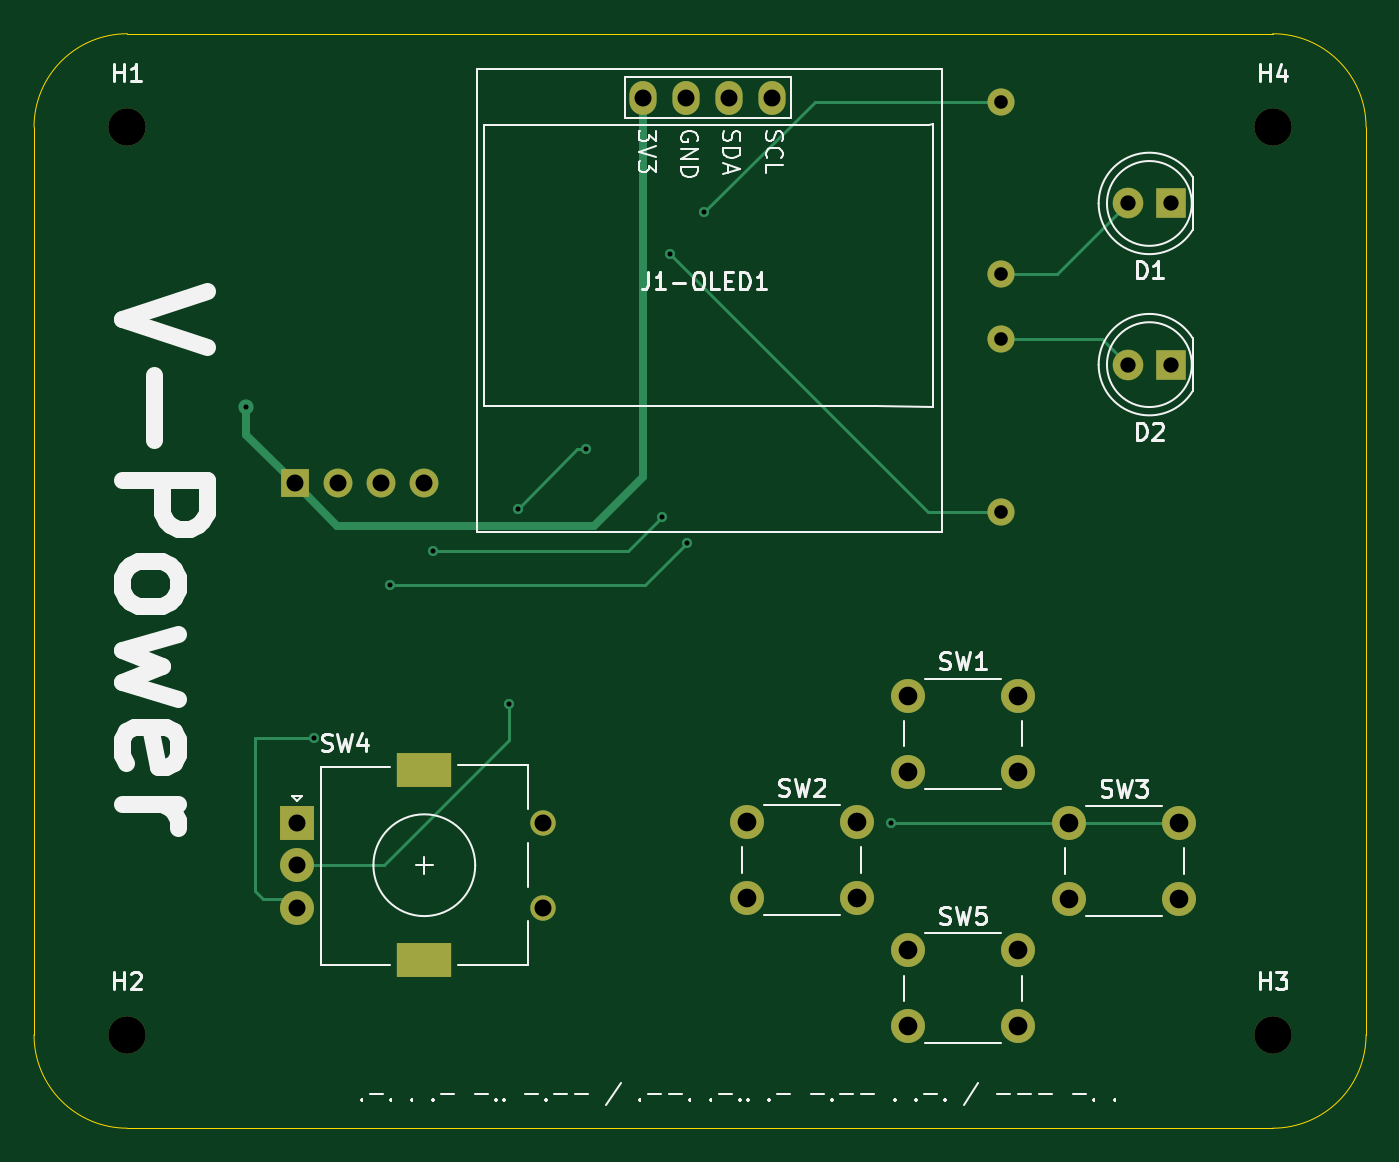
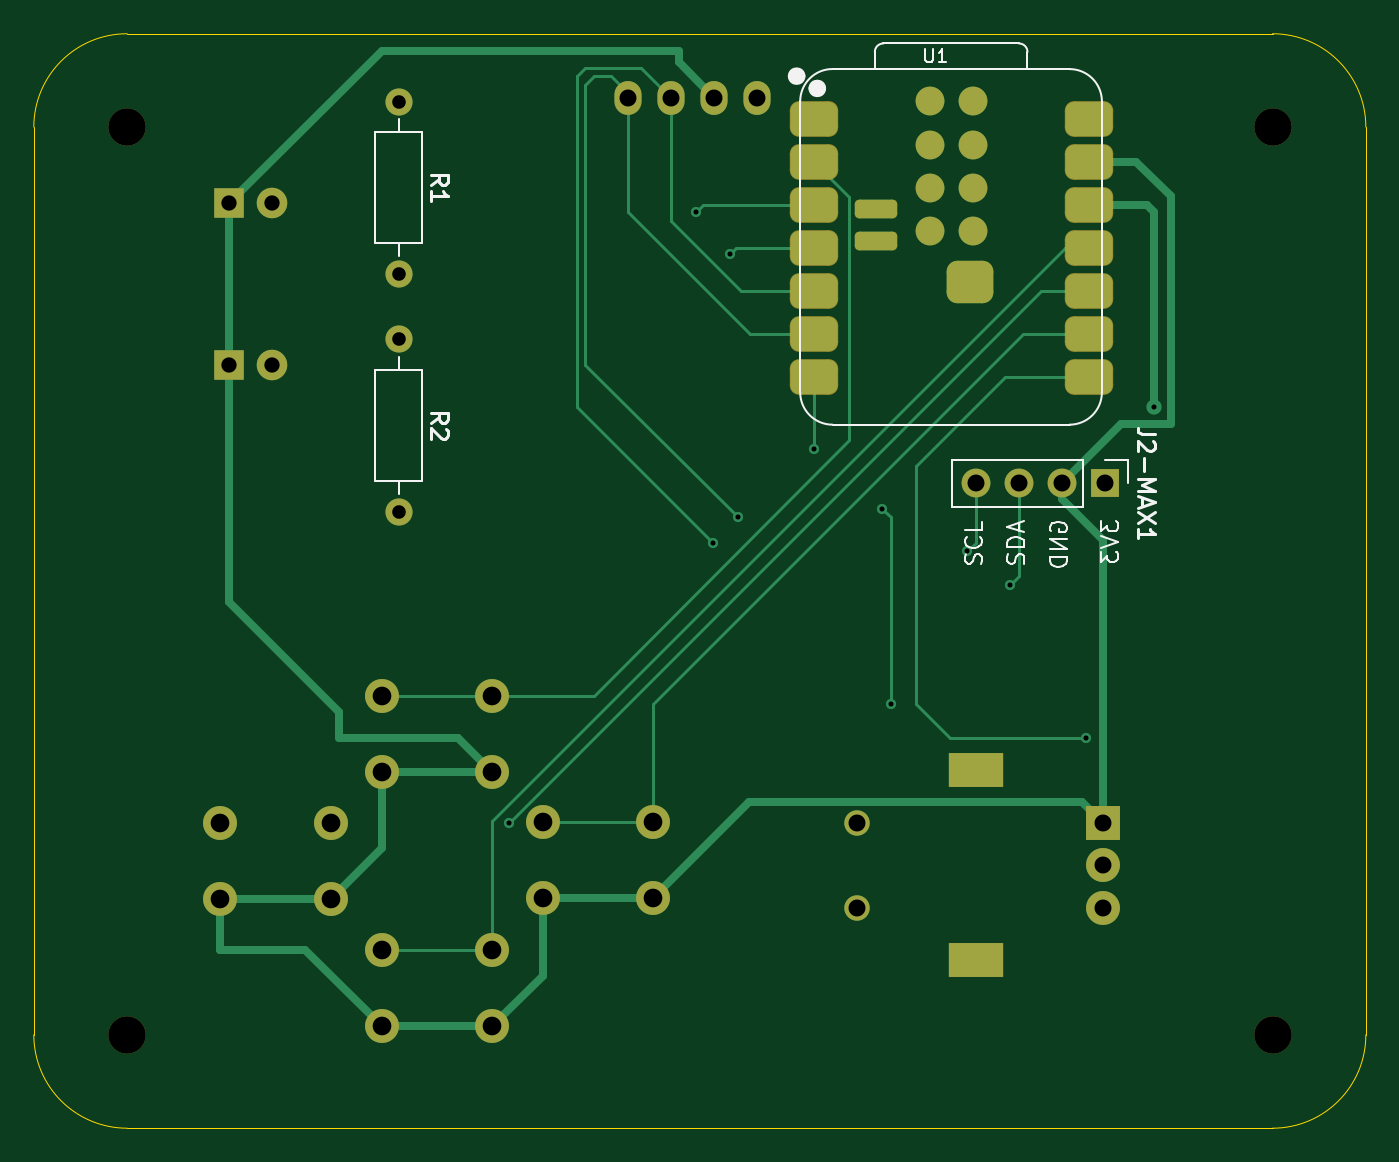
Circuit board: 11 layer files. Board 78.5 x 64.5 mm.
- bottom_copper: V-Power-B_Cu.gbr (11543 bytes)
- bottom_mask: V-Power-B_Mask.gbr (3834 bytes)
- paste: V-Power-B_Paste.gbr (2048 bytes)
- bottom_silk: V-Power-B_Silkscreen.gbr (13512 bytes)
- outline: V-Power-Edge_Cuts.gbr (1134 bytes)
- top_copper: V-Power-F_Cu.gbr (5751 bytes)
- top_mask: V-Power-F_Mask.gbr (2273 bytes)
- paste: V-Power-F_Paste.gbr (467 bytes)
- top_silk: V-Power-F_Silkscreen.gbr (34404 bytes)
- drill: V-Power-NPTH.drl (399 bytes)
- drill: V-Power-PTH.drl (1459 bytes)

=== bottom_copper: V-Power-B_Cu.gbr (11543 bytes, source omitted) ===
=== bottom_mask: V-Power-B_Mask.gbr ===
%TF.GenerationSoftware,KiCad,Pcbnew,10.0.6*%
%TF.CreationDate,2026-09-14T21:58:20+08:00*%
%TF.ProjectId,V-Power,562d506f-7765-4722-9e6b-696361645f70,rev?*%
%TF.SameCoordinates,Original*%
%TF.FileFunction,Soldermask,Bot*%
%TF.FilePolarity,Negative*%
%FSLAX46Y46*%
G04 Gerber Fmt 4.6, Leading zero omitted, Abs format (unit mm)*
G04 Created by KiCad (PCBNEW 10.0.6) date 2026-09-14 21:58:20*
%MOMM*%
%LPD*%
G01*
G04 APERTURE LIST*
G04 Aperture macros list*
%AMRoundRect*
0 Rectangle with rounded corners*
0 $1 Rounding radius*
0 $2 $3 $4 $5 $6 $7 $8 $9 X,Y pos of 4 corners*
0 Add a 4 corners polygon primitive as box body*
4,1,4,$2,$3,$4,$5,$6,$7,$8,$9,$2,$3,0*
0 Add four circle primitives for the rounded corners*
1,1,$1+$1,$2,$3*
1,1,$1+$1,$4,$5*
1,1,$1+$1,$6,$7*
1,1,$1+$1,$8,$9*
0 Add four rect primitives between the rounded corners*
20,1,$1+$1,$2,$3,$4,$5,0*
20,1,$1+$1,$4,$5,$6,$7,0*
20,1,$1+$1,$6,$7,$8,$9,0*
20,1,$1+$1,$8,$9,$2,$3,0*%
G04 Aperture macros list end*
%ADD10C,2.200000*%
%ADD11C,2.000000*%
%ADD12O,1.600000X2.000000*%
%ADD13R,1.800000X1.800000*%
%ADD14C,1.800000*%
%ADD15C,1.500000*%
%ADD16R,2.000000X2.000000*%
%ADD17R,3.200000X2.000000*%
%ADD18R,1.700000X1.700000*%
%ADD19C,1.700000*%
%ADD20RoundRect,0.550800X0.875000X0.500000X-0.875000X0.500000X-0.875000X-0.500000X0.875000X-0.500000X0*%
%ADD21RoundRect,0.275000X-0.975000X-0.275000X0.975000X-0.275000X0.975000X0.275000X-0.975000X0.275000X0*%
%ADD22RoundRect,0.625000X0.750000X0.625000X-0.750000X0.625000X-0.750000X-0.625000X0.750000X-0.625000X0*%
%ADD23C,1.600000*%
G04 APERTURE END LIST*
D10*
%TO.C,H2*%
X50000000Y-147500000D03*
%TD*%
%TO.C,H3*%
X117500000Y-147500000D03*
%TD*%
%TO.C,H1*%
X50000000Y-94000000D03*
%TD*%
D11*
%TO.C,SW2*%
X86500000Y-134950000D03*
X93000000Y-134950000D03*
X86500000Y-139450000D03*
X93000000Y-139450000D03*
%TD*%
D10*
%TO.C,H4*%
X117500000Y-94000000D03*
%TD*%
D11*
%TO.C,SW1*%
X96000000Y-127500000D03*
X102500000Y-127500000D03*
X96000000Y-132000000D03*
X102500000Y-132000000D03*
%TD*%
D12*
%TO.C,J1-OLED1*%
X80390000Y-92260000D03*
X82930000Y-92260000D03*
X85470000Y-92260000D03*
X88010000Y-92260000D03*
%TD*%
D11*
%TO.C,SW3*%
X105500000Y-135000000D03*
X112000000Y-135000000D03*
X105500000Y-139500000D03*
X112000000Y-139500000D03*
%TD*%
D13*
%TO.C,D2*%
X111500000Y-108000000D03*
D14*
X108960000Y-108000000D03*
%TD*%
D15*
%TO.C,SW4*%
X74500000Y-135000000D03*
X74500000Y-140000000D03*
D16*
X60000000Y-135000000D03*
D11*
X60000000Y-140000000D03*
X60000000Y-137500000D03*
D17*
X67500000Y-131900000D03*
X67500000Y-143100000D03*
%TD*%
D11*
%TO.C,SW5*%
X96000000Y-142500000D03*
X102500000Y-142500000D03*
X96000000Y-147000000D03*
X102500000Y-147000000D03*
%TD*%
D13*
%TO.C,D1*%
X111500000Y-98500000D03*
D14*
X108960000Y-98500000D03*
%TD*%
D18*
%TO.C,J2-MAX1*%
X59880000Y-115000000D03*
D19*
X62420000Y-115000000D03*
X64960000Y-115000000D03*
X67500000Y-115000000D03*
%TD*%
D20*
%TO.C,U1*%
X77000000Y-93500000D03*
X77000000Y-96040000D03*
X77000000Y-98580000D03*
X77000000Y-101120000D03*
X77000000Y-103660000D03*
X77000000Y-106200000D03*
X77000000Y-108740000D03*
X60835000Y-108740000D03*
X60835000Y-106200000D03*
X60835000Y-103660000D03*
X60835000Y-101120000D03*
X60835000Y-98580000D03*
X60835000Y-96040000D03*
X60835000Y-93500000D03*
D19*
X70215000Y-92488000D03*
X67675000Y-92488000D03*
X70215000Y-95028000D03*
X67675000Y-95028000D03*
X70215000Y-97568000D03*
X67675000Y-97568000D03*
X70215000Y-100108000D03*
X67675000Y-100108000D03*
D21*
X73390000Y-100738000D03*
X73390000Y-98833000D03*
D22*
X67825000Y-103120000D03*
%TD*%
D23*
%TO.C,R1*%
X101500000Y-92500000D03*
X101500000Y-102660000D03*
%TD*%
%TO.C,R2*%
X101500000Y-106500000D03*
X101500000Y-116660000D03*
%TD*%
M02*

=== paste: V-Power-B_Paste.gbr (2048 bytes, source withheld) ===
=== bottom_silk: V-Power-B_Silkscreen.gbr (13512 bytes, source omitted) ===
=== outline: V-Power-Edge_Cuts.gbr ===
%TF.GenerationSoftware,KiCad,Pcbnew,10.0.6*%
%TF.CreationDate,2026-09-14T21:58:20+08:00*%
%TF.ProjectId,V-Power,562d506f-7765-4722-9e6b-696361645f70,rev?*%
%TF.SameCoordinates,Original*%
%TF.FileFunction,Profile,NP*%
%FSLAX46Y46*%
G04 Gerber Fmt 4.6, Leading zero omitted, Abs format (unit mm)*
G04 Created by KiCad (PCBNEW 10.0.6) date 2026-09-14 21:58:20*
%MOMM*%
%LPD*%
G01*
G04 APERTURE LIST*
%TA.AperFunction,Profile*%
%ADD10C,0.050000*%
%TD*%
G04 APERTURE END LIST*
D10*
X44500000Y-94000000D02*
X44500000Y-145000000D01*
X44500000Y-94000000D02*
G75*
G02*
X50000000Y-88500000I5500000J0D01*
G01*
X44500000Y-145000000D02*
X44500000Y-147500000D01*
X50000000Y-88500000D02*
X117500000Y-88500000D01*
X50000000Y-153000000D02*
G75*
G02*
X44500000Y-147500000I0J5500000D01*
G01*
X55000000Y-153000000D02*
X50000000Y-153000000D01*
X117500000Y-88500000D02*
G75*
G02*
X123000000Y-94000000I0J-5500000D01*
G01*
X117500000Y-153000000D02*
X55000000Y-153000000D01*
X123000000Y-94000000D02*
X123000000Y-147500000D01*
X123000000Y-147500000D02*
G75*
G02*
X117500000Y-153000000I-5500000J0D01*
G01*
M02*

=== top_copper: V-Power-F_Cu.gbr ===
%TF.GenerationSoftware,KiCad,Pcbnew,10.0.6*%
%TF.CreationDate,2026-09-14T21:58:20+08:00*%
%TF.ProjectId,V-Power,562d506f-7765-4722-9e6b-696361645f70,rev?*%
%TF.SameCoordinates,Original*%
%TF.FileFunction,Copper,L1,Top*%
%TF.FilePolarity,Positive*%
%FSLAX46Y46*%
G04 Gerber Fmt 4.6, Leading zero omitted, Abs format (unit mm)*
G04 Created by KiCad (PCBNEW 10.0.6) date 2026-09-14 21:58:20*
%MOMM*%
%LPD*%
G01*
G04 APERTURE LIST*
%TA.AperFunction,ComponentPad*%
%ADD10C,2.000000*%
%TD*%
%TA.AperFunction,ComponentPad*%
%ADD11O,1.600000X2.000000*%
%TD*%
%TA.AperFunction,ComponentPad*%
%ADD12R,1.800000X1.800000*%
%TD*%
%TA.AperFunction,ComponentPad*%
%ADD13C,1.800000*%
%TD*%
%TA.AperFunction,ComponentPad*%
%ADD14C,1.500000*%
%TD*%
%TA.AperFunction,ComponentPad*%
%ADD15R,2.000000X2.000000*%
%TD*%
%TA.AperFunction,ComponentPad*%
%ADD16R,3.200000X2.000000*%
%TD*%
%TA.AperFunction,ComponentPad*%
%ADD17R,1.700000X1.700000*%
%TD*%
%TA.AperFunction,ComponentPad*%
%ADD18C,1.700000*%
%TD*%
%TA.AperFunction,ComponentPad*%
%ADD19C,1.600000*%
%TD*%
%TA.AperFunction,ViaPad*%
%ADD20C,0.900000*%
%TD*%
%TA.AperFunction,ViaPad*%
%ADD21C,0.600000*%
%TD*%
%TA.AperFunction,Conductor*%
%ADD22C,0.500000*%
%TD*%
%TA.AperFunction,Conductor*%
%ADD23C,0.200000*%
%TD*%
G04 APERTURE END LIST*
D10*
%TO.P,SW2,1,1_1*%
%TO.N,/SW 2*%
X86500000Y-134950000D03*
X93000000Y-134950000D03*
%TO.P,SW2,2,2_2*%
%TO.N,GND*%
X86500000Y-139450000D03*
X93000000Y-139450000D03*
%TD*%
%TO.P,SW1,1,1_1*%
%TO.N,/SW 1*%
X96000000Y-127500000D03*
X102500000Y-127500000D03*
%TO.P,SW1,2,2_2*%
%TO.N,GND*%
X96000000Y-132000000D03*
X102500000Y-132000000D03*
%TD*%
D11*
%TO.P,J1-OLED1,1,Pin_1_1*%
%TO.N,+3.3V*%
X80390000Y-92260000D03*
%TO.P,J1-OLED1,2,Pin_2_2*%
%TO.N,GND*%
X82930000Y-92260000D03*
%TO.P,J1-OLED1,3,Pin_3_3*%
%TO.N,/SDA*%
X85470000Y-92260000D03*
%TO.P,J1-OLED1,4,Pin_4_4*%
%TO.N,/SCL*%
X88010000Y-92260000D03*
%TD*%
D10*
%TO.P,SW3,1,1_1*%
%TO.N,/SW 3*%
X105500000Y-135000000D03*
X112000000Y-135000000D03*
%TO.P,SW3,2,2_2*%
%TO.N,GND*%
X105500000Y-139500000D03*
X112000000Y-139500000D03*
%TD*%
D12*
%TO.P,D2,1,K_1*%
%TO.N,GND*%
X111500000Y-108000000D03*
D13*
%TO.P,D2,2,A_2*%
%TO.N,Net-(D2-A)*%
X108960000Y-108000000D03*
%TD*%
D14*
%TO.P,SW4,*%
%TO.N,*%
X74500000Y-135000000D03*
X74500000Y-140000000D03*
D15*
%TO.P,SW4,A,A_A*%
%TO.N,GND*%
X60000000Y-135000000D03*
D10*
%TO.P,SW4,B,B_B*%
%TO.N,/RoEN B*%
X60000000Y-140000000D03*
%TO.P,SW4,C,C_C*%
%TO.N,/RoEn A*%
X60000000Y-137500000D03*
D16*
%TO.P,SW4,MP*%
%TO.N,N/C*%
X67500000Y-131900000D03*
X67500000Y-143100000D03*
%TD*%
D10*
%TO.P,SW5,1,1_1*%
%TO.N,/SW 4*%
X96000000Y-142500000D03*
X102500000Y-142500000D03*
%TO.P,SW5,2,2_2*%
%TO.N,GND*%
X96000000Y-147000000D03*
X102500000Y-147000000D03*
%TD*%
D12*
%TO.P,D1,1,K_1*%
%TO.N,GND*%
X111500000Y-98500000D03*
D13*
%TO.P,D1,2,A_2*%
%TO.N,Net-(D1-A)*%
X108960000Y-98500000D03*
%TD*%
D17*
%TO.P,J2-MAX1,1,Pin_1_1*%
%TO.N,+3.3V*%
X59880000Y-115000000D03*
D18*
%TO.P,J2-MAX1,2,Pin_2_2*%
%TO.N,GND*%
X62420000Y-115000000D03*
%TO.P,J2-MAX1,3,Pin_3_3*%
%TO.N,/SDA*%
X64960000Y-115000000D03*
%TO.P,J2-MAX1,4,Pin_4_4*%
%TO.N,/SCL*%
X67500000Y-115000000D03*
%TD*%
D19*
%TO.P,R1,1*%
%TO.N,/LED 1*%
X101500000Y-92500000D03*
%TO.P,R1,2*%
%TO.N,Net-(D1-A)*%
X101500000Y-102660000D03*
%TD*%
%TO.P,R2,1*%
%TO.N,/LED 2*%
X101500000Y-106500000D03*
%TO.P,R2,2*%
%TO.N,Net-(D2-A)*%
X101500000Y-116660000D03*
%TD*%
D20*
%TO.N,+3.3V*%
X57000000Y-110500000D03*
D21*
%TO.N,/SDA*%
X65500000Y-121000000D03*
X83000000Y-118500000D03*
%TO.N,/SCL*%
X81500000Y-117000000D03*
X68000000Y-119000000D03*
%TO.N,/SW 3*%
X95000000Y-135000000D03*
%TO.N,/RoEN B*%
X61000000Y-130000000D03*
%TO.N,/RoEn A*%
X72500000Y-128000000D03*
X77000000Y-113000000D03*
X73000000Y-116500000D03*
%TO.N,/LED 1*%
X84000000Y-99000000D03*
%TO.N,/LED 2*%
X82000000Y-101500000D03*
%TD*%
%TO.N,+3.3V*%
D22*
X80390000Y-114610000D02*
X80390000Y-92260000D01*
X59880000Y-115000000D02*
X62380000Y-117500000D01*
X57000000Y-110500000D02*
X57000000Y-112120000D01*
X62380000Y-117500000D02*
X77500000Y-117500000D01*
X77500000Y-117500000D02*
X80390000Y-114610000D01*
X57000000Y-112120000D02*
X59880000Y-115000000D01*
%TO.N,/SDA*%
D23*
X80500000Y-121000000D02*
X65500000Y-121000000D01*
X83000000Y-118500000D02*
X80500000Y-121000000D01*
%TO.N,/SCL*%
X79500000Y-119000000D02*
X68000000Y-119000000D01*
X79500000Y-119000000D02*
X81500000Y-117000000D01*
%TO.N,/SW 3*%
X95000000Y-135000000D02*
X105500000Y-135000000D01*
X105500000Y-135000000D02*
X112000000Y-135000000D01*
%TO.N,Net-(D2-A)*%
X101500000Y-106500000D02*
X107460000Y-106500000D01*
X107460000Y-106500000D02*
X108960000Y-108000000D01*
%TO.N,/RoEN B*%
X61000000Y-130000000D02*
X57500000Y-130000000D01*
X58000000Y-139500000D02*
X59500000Y-139500000D01*
X57500000Y-139000000D02*
X58000000Y-139500000D01*
X59500000Y-139500000D02*
X60000000Y-140000000D01*
X57500000Y-130000000D02*
X57500000Y-139000000D01*
%TO.N,/RoEn A*%
X72500000Y-130100000D02*
X65100000Y-137500000D01*
X72500000Y-128000000D02*
X72500000Y-130100000D01*
X76500000Y-113000000D02*
X73000000Y-116500000D01*
X65100000Y-137500000D02*
X60000000Y-137500000D01*
X77000000Y-113000000D02*
X76500000Y-113000000D01*
%TO.N,Net-(D1-A)*%
X104800000Y-102660000D02*
X101500000Y-102660000D01*
X108960000Y-98500000D02*
X104800000Y-102660000D01*
%TO.N,/LED 1*%
X90500000Y-92500000D02*
X101500000Y-92500000D01*
X84000000Y-99000000D02*
X90500000Y-92500000D01*
%TO.N,/LED 2*%
X97160000Y-116660000D02*
X101500000Y-116660000D01*
X82000000Y-101500000D02*
X97160000Y-116660000D01*
%TD*%
M02*

=== top_mask: V-Power-F_Mask.gbr ===
%TF.GenerationSoftware,KiCad,Pcbnew,10.0.6*%
%TF.CreationDate,2026-09-14T21:58:20+08:00*%
%TF.ProjectId,V-Power,562d506f-7765-4722-9e6b-696361645f70,rev?*%
%TF.SameCoordinates,Original*%
%TF.FileFunction,Soldermask,Top*%
%TF.FilePolarity,Negative*%
%FSLAX46Y46*%
G04 Gerber Fmt 4.6, Leading zero omitted, Abs format (unit mm)*
G04 Created by KiCad (PCBNEW 10.0.6) date 2026-09-14 21:58:20*
%MOMM*%
%LPD*%
G01*
G04 APERTURE LIST*
%ADD10C,2.200000*%
%ADD11C,2.000000*%
%ADD12O,1.600000X2.000000*%
%ADD13R,1.800000X1.800000*%
%ADD14C,1.800000*%
%ADD15C,1.500000*%
%ADD16R,2.000000X2.000000*%
%ADD17R,3.200000X2.000000*%
%ADD18R,1.700000X1.700000*%
%ADD19C,1.700000*%
%ADD20C,1.600000*%
G04 APERTURE END LIST*
D10*
%TO.C,H2*%
X50000000Y-147500000D03*
%TD*%
%TO.C,H3*%
X117500000Y-147500000D03*
%TD*%
%TO.C,H1*%
X50000000Y-94000000D03*
%TD*%
D11*
%TO.C,SW2*%
X86500000Y-134950000D03*
X93000000Y-134950000D03*
X86500000Y-139450000D03*
X93000000Y-139450000D03*
%TD*%
D10*
%TO.C,H4*%
X117500000Y-94000000D03*
%TD*%
D11*
%TO.C,SW1*%
X96000000Y-127500000D03*
X102500000Y-127500000D03*
X96000000Y-132000000D03*
X102500000Y-132000000D03*
%TD*%
D12*
%TO.C,J1-OLED1*%
X80390000Y-92260000D03*
X82930000Y-92260000D03*
X85470000Y-92260000D03*
X88010000Y-92260000D03*
%TD*%
D11*
%TO.C,SW3*%
X105500000Y-135000000D03*
X112000000Y-135000000D03*
X105500000Y-139500000D03*
X112000000Y-139500000D03*
%TD*%
D13*
%TO.C,D2*%
X111500000Y-108000000D03*
D14*
X108960000Y-108000000D03*
%TD*%
D15*
%TO.C,SW4*%
X74500000Y-135000000D03*
X74500000Y-140000000D03*
D16*
X60000000Y-135000000D03*
D11*
X60000000Y-140000000D03*
X60000000Y-137500000D03*
D17*
X67500000Y-131900000D03*
X67500000Y-143100000D03*
%TD*%
D11*
%TO.C,SW5*%
X96000000Y-142500000D03*
X102500000Y-142500000D03*
X96000000Y-147000000D03*
X102500000Y-147000000D03*
%TD*%
D13*
%TO.C,D1*%
X111500000Y-98500000D03*
D14*
X108960000Y-98500000D03*
%TD*%
D18*
%TO.C,J2-MAX1*%
X59880000Y-115000000D03*
D19*
X62420000Y-115000000D03*
X64960000Y-115000000D03*
X67500000Y-115000000D03*
%TD*%
D20*
%TO.C,R1*%
X101500000Y-92500000D03*
X101500000Y-102660000D03*
%TD*%
%TO.C,R2*%
X101500000Y-106500000D03*
X101500000Y-116660000D03*
%TD*%
M02*

=== paste: V-Power-F_Paste.gbr ===
%TF.GenerationSoftware,KiCad,Pcbnew,10.0.6*%
%TF.CreationDate,2026-09-14T21:58:20+08:00*%
%TF.ProjectId,V-Power,562d506f-7765-4722-9e6b-696361645f70,rev?*%
%TF.SameCoordinates,Original*%
%TF.FileFunction,Paste,Top*%
%TF.FilePolarity,Positive*%
%FSLAX46Y46*%
G04 Gerber Fmt 4.6, Leading zero omitted, Abs format (unit mm)*
G04 Created by KiCad (PCBNEW 10.0.6) date 2026-09-14 21:58:20*
%MOMM*%
%LPD*%
G01*
G04 APERTURE LIST*
G04 APERTURE END LIST*
M02*

=== top_silk: V-Power-F_Silkscreen.gbr (34404 bytes, source omitted) ===
=== drill: V-Power-NPTH.drl ===
M48
; DRILL file KiCad 10.0.6 date 2026-09-14T21:57:41
; FORMAT={-:-/ absolute / metric / decimal}
; #@! TF.CreationDate,2026-09-14T21:57:41+08:00
; #@! TF.GenerationSoftware,Kicad,Pcbnew,10.0.6
; #@! TF.FileFunction,NonPlated,1,2,NPTH
FMAT,2
METRIC
; #@! TA.AperFunction,NonPlated,NPTH,ComponentDrill
T1C2.200
%
G90
G05
T1
X50.0Y-94.0
X50.0Y-147.5
X117.5Y-94.0
X117.5Y-147.5
M30

=== drill: V-Power-PTH.drl ===
M48
; DRILL file KiCad 10.0.6 date 2026-09-14T21:57:41
; FORMAT={-:-/ absolute / metric / decimal}
; #@! TF.CreationDate,2026-09-14T21:57:41+08:00
; #@! TF.GenerationSoftware,Kicad,Pcbnew,10.0.6
; #@! TF.FileFunction,Plated,1,2,PTH
FMAT,2
METRIC
; #@! TA.AperFunction,Plated,PTH,ViaDrill
T1C0.300
; #@! TA.AperFunction,Plated,PTH,ComponentDrill
T2C0.800
; #@! TA.AperFunction,Plated,PTH,ComponentDrill
T3C0.900
; #@! TA.AperFunction,Plated,PTH,ComponentDrill
T4C1.000
; #@! TA.AperFunction,Plated,PTH,ComponentDrill
T5C1.100
; #@! TA.AperFunction,Plated,PTH,ComponentDrill
T6C1.500
%
G90
G05
T1
X57.0Y-110.5
X61.0Y-130.0
X65.5Y-121.0
X68.0Y-119.0
X72.5Y-128.0
X73.0Y-116.5
X77.0Y-113.0
X81.5Y-117.0
X82.0Y-101.5
X83.0Y-118.5
X84.0Y-99.0
X95.0Y-135.0
T2
X101.5Y-92.5
X101.5Y-102.66
X101.5Y-106.5
X101.5Y-116.66
T3
X108.96Y-98.5
X108.96Y-108.0
X111.5Y-98.5
X111.5Y-108.0
T4
X59.88Y-115.0
X60.0Y-135.0
X60.0Y-137.5
X60.0Y-140.0
X62.42Y-115.0
X64.96Y-115.0
X67.5Y-115.0
X74.5Y-135.0
X74.5Y-140.0
X80.39Y-92.26
X82.93Y-92.26
X85.47Y-92.26
X88.01Y-92.26
T5
X86.5Y-134.95
X86.5Y-139.45
X93.0Y-134.95
X93.0Y-139.45
X96.0Y-127.5
X96.0Y-132.0
X96.0Y-142.5
X96.0Y-147.0
X102.5Y-127.5
X102.5Y-132.0
X102.5Y-142.5
X102.5Y-147.0
X105.5Y-135.0
X105.5Y-139.5
X112.0Y-135.0
X112.0Y-139.5
T6
G00X66.85Y-131.9
M15
G01X68.15Y-131.9
M16
G05
G00X66.85Y-143.1
M15
G01X68.15Y-143.1
M16
G05
M30
